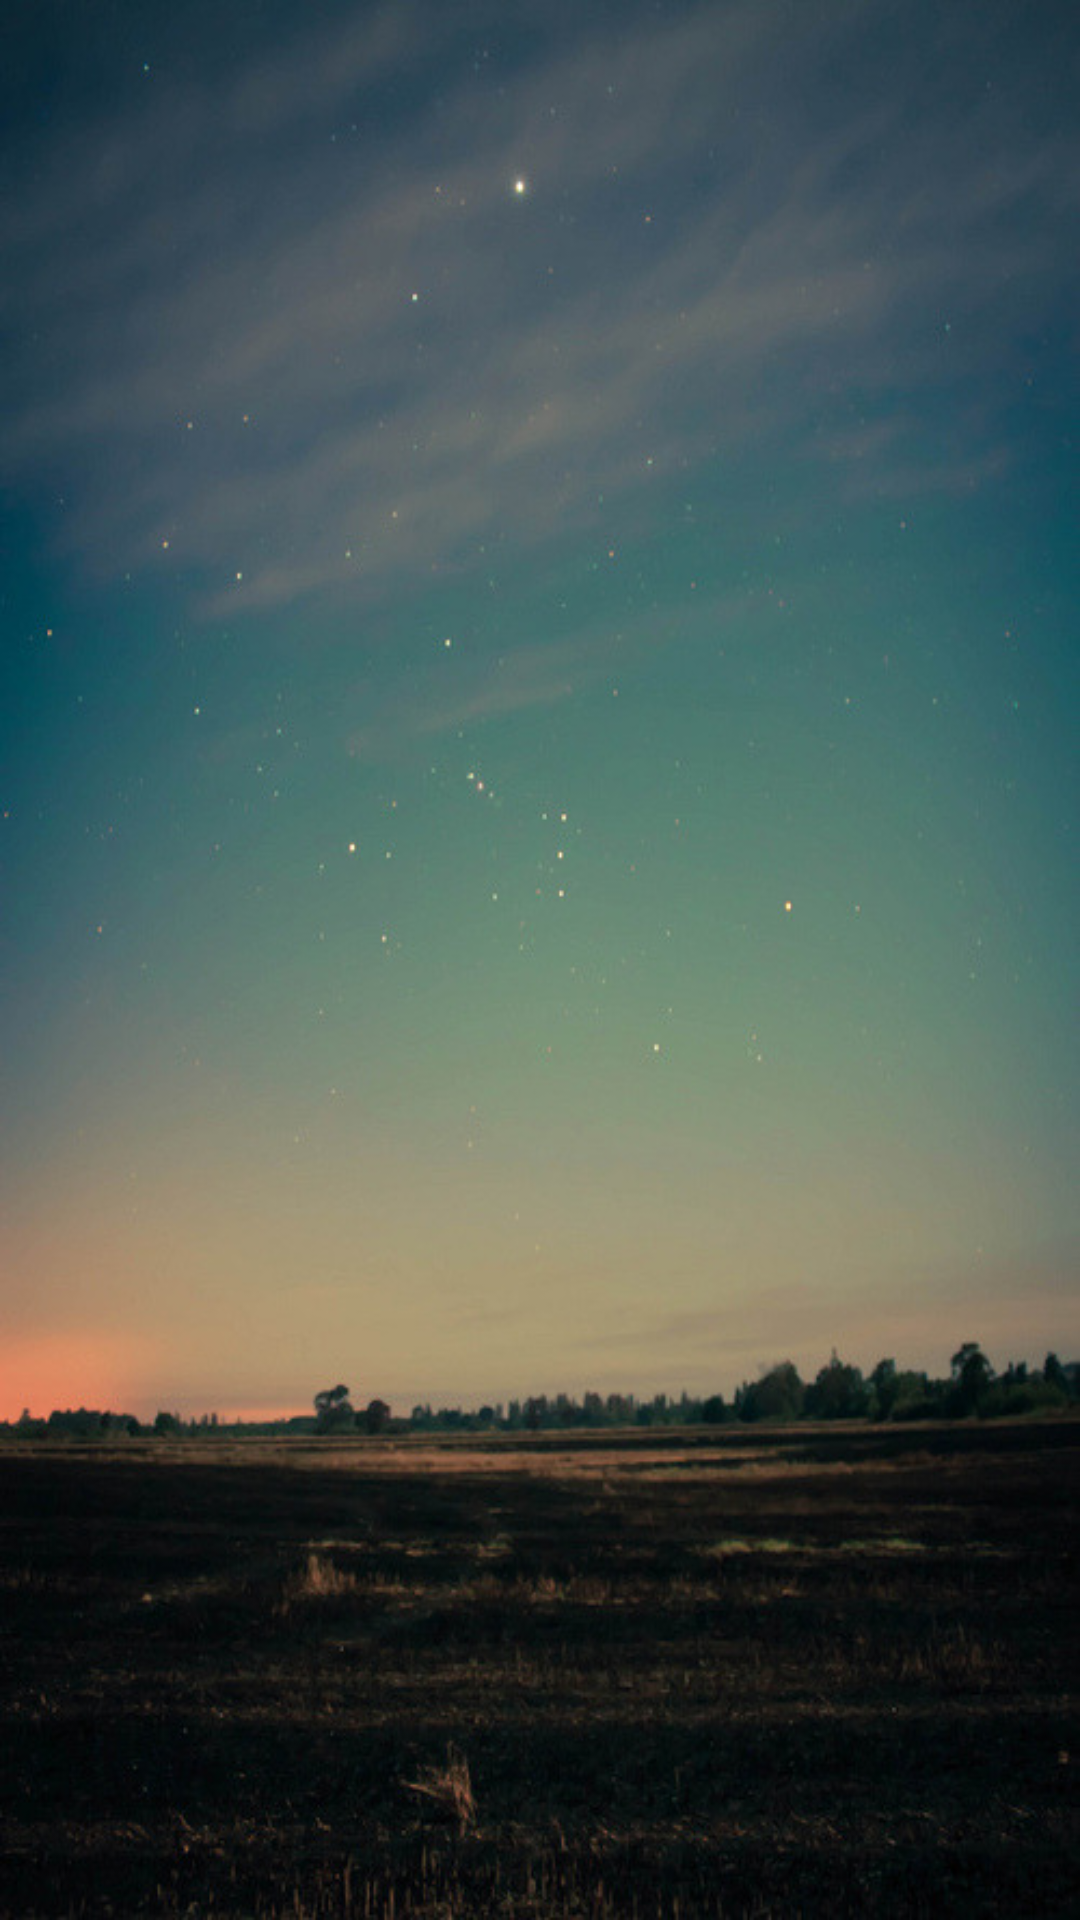

Reconstruct the res/layout file that produces this screen, plus the resources it refers to.
<!-- AndroidManifest.xml: activity theme AppTheme.NoActionBar -->
<!-- res/layout/activity_intro.xml -->
<?xml version="1.0" encoding="utf-8"?>
<android.support.design.widget.CoordinatorLayout xmlns:android="http://schemas.android.com/apk/res/android"
    xmlns:app="http://schemas.android.com/apk/res-auto"
    xmlns:tools="http://schemas.android.com/tools"
    android:id="@+id/main_content"
    android:layout_width="match_parent"
    android:layout_height="match_parent"
    android:fitsSystemWindows="true"
    tools:context="com.example.juhyun.haerak2.IntroActivity"
    android:background="@drawable/intro_background">

    <android.support.v4.view.ViewPager
        android:id="@+id/container"
        android:layout_width="match_parent"
        android:layout_height="match_parent"
        app:layout_behavior="@string/appbar_scrolling_view_behavior" />


</android.support.design.widget.CoordinatorLayout>
<!-- resources referenced by this layout -->
<resources>
  <!-- drawable intro_background: jpg bitmap (drawable, 82701 bytes) -->
  <style name="AppTheme.NoActionBar">
          <item name="windowActionBar">false</item>
          <item name="windowNoTitle">true</item>
      </style>
</resources>
